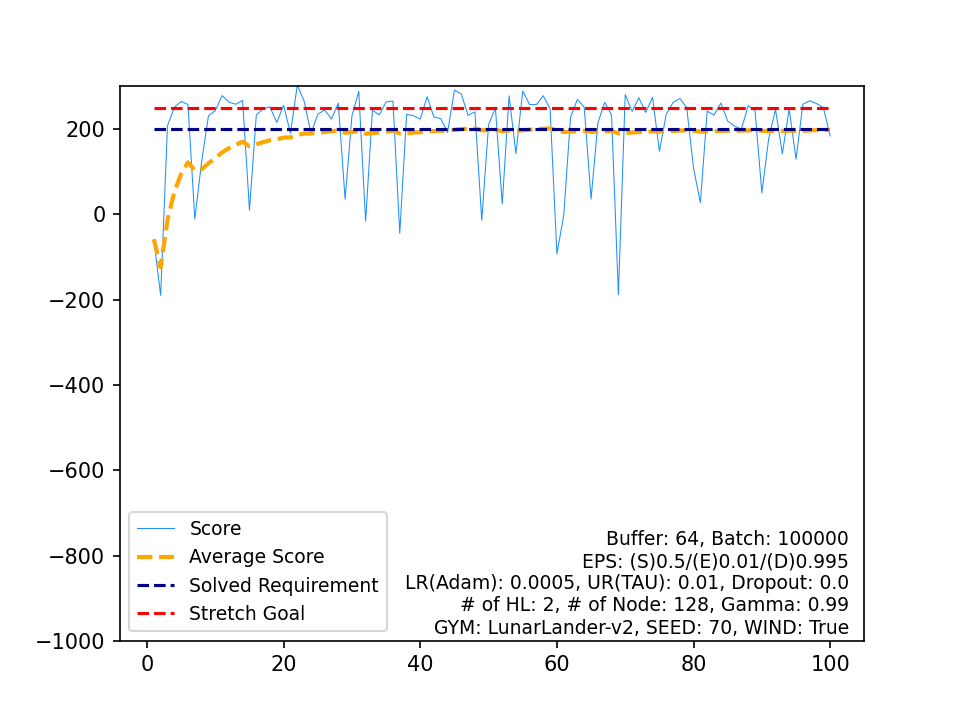

The table this chart was drawn from, first rows:
, Score, Average Score, Timestamp, Solved Requirement, Stretch Goal
0, -58.61, -58.61, 124, 200, 250
1, -190, -124.3, 199, 200, 250
2, 207.5, -13.7, 237, 200, 250
3, 250.9, 52.45, 329, 200, 250
4, 264.7, 94.9, 280, 200, 250
5, 257.6, 122, 249, 200, 250
6, -10.81, 103, 144, 200, 250
7, 123.8, 105.6, 999, 200, 250
8, 231.3, 119.6, 294, 200, 250
9, 243.1, 131.9, 435, 200, 250
10, 278.5, 145.3, 248, 200, 250
11, 263, 155.1, 327, 200, 250
12, 258.1, 163, 263, 200, 250
13, 267, 170.4, 318, 200, 250
14, 9.87, 159.7, 116, 200, 250
15, 232.7, 164.3, 293, 200, 250
16, 247.2, 169.2, 235, 200, 250
17, 252.1, 173.8, 311, 200, 250
18, 215.3, 176, 249, 200, 250
19, 255.7, 179.9, 320, 200, 250
20, 189.9, 180.4, 376, 200, 250
21, 302.9, 186, 252, 200, 250
22, 265.7, 189.5, 274, 200, 250
23, 189.6, 189.5, 677, 200, 250
24, 234.5, 191.3, 291, 200, 250
25, 244.9, 193.3, 236, 200, 250
26, 223.5, 194.4, 329, 200, 250
27, 260.8, 196.8, 265, 200, 250
28, 35.46, 191.2, 158, 200, 250
29, 231.2, 192.6, 375, 200, 250
30, 288.3, 195.7, 286, 200, 250
31, -16.39, 189, 156, 200, 250
32, 244.2, 190.7, 227, 200, 250
33, 233.2, 192, 333, 200, 250
34, 263.5, 194, 222, 200, 250
35, 265.5, 196, 296, 200, 250
36, -44.53, 189.5, 118, 200, 250
37, 234.3, 190.7, 271, 200, 250
38, 231.3, 191.7, 307, 200, 250
39, 223.3, 192.5, 895, 200, 250
40, 276, 194.5, 185, 200, 250
41, 228.1, 195.3, 287, 200, 250
42, 224.4, 196, 318, 200, 250
43, 192.3, 195.9, 314, 200, 250
44, 291.3, 198, 223, 200, 250
45, 282.2, 199.9, 223, 200, 250
46, 232.3, 200.6, 264, 200, 250
47, 240.3, 201.4, 962, 200, 250
48, -13.87, 197, 112, 200, 250
49, 210.4, 197.3, 216, 200, 250
50, 249.2, 198.3, 347, 200, 250
51, 24.38, 194.9, 113, 200, 250
52, 277.8, 196.5, 214, 200, 250
53, 142.6, 195.5, 999, 200, 250
54, 289.2, 197.2, 284, 200, 250
55, 257.6, 198.3, 302, 200, 250
56, 257.4, 199.3, 214, 200, 250
57, 278.1, 200.7, 256, 200, 250
58, 247.4, 201.5, 282, 200, 250
59, -92.73, 196.6, 117, 200, 250
... 40 more rows
